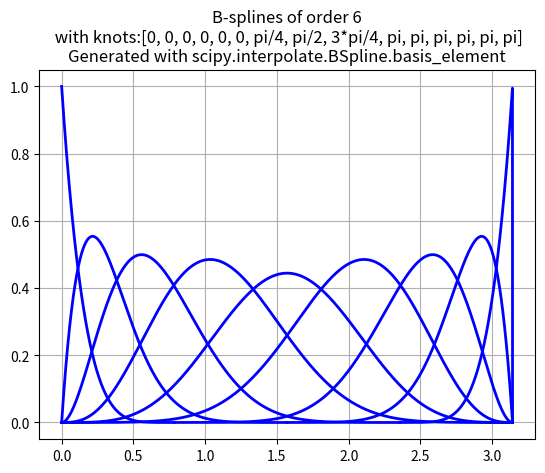

This chart was generated by the following Python code:
from scipy.interpolate import BSpline
from sympy import *
import numpy as np
import matplotlib.pyplot as plt


def degree_to_radial(degree):
    return (degree / 180 * pi).evalf()


def radial_to_degree(radial):
    return (radial / pi * 180).evalf()


order = 6
degree = order - 1
knots = [0, 0, 0, 0, 0, 0,
     pi / 4, pi / 2, 3 * pi / 4,
     pi, pi, pi, pi, pi, pi]
positions = np.array([0, 0, 0, 0, 0, 0, 0.45, 1, 0.45, 0, 0, 0, 0, 0, 0])
velocities = np.array([0, 0, 0, 0, 0, 0, nan, nan, nan, 0, 0, 0, 0, 0, 0])
accelerations = np.array([0, 0, 0, 0, 0, 0, nan, nan, nan, 0, 0, 0, 0, 0, 0])
omega = 15

bs = []
fig, ax = plt.subplots()
x = np.linspace(0, 3.1416, 101)
for i in range(len(knots)-order):
    bs_i = BSpline.basis_element(knots[i:(i+order+1)])
    s, e = float(knots[i]), float(knots[i+order])
    x = np.linspace(s, e, num=1001)
    ax.plot(x, bs_i(x), 'b', lw=2)
    bs.append(bs_i)
ax.set_title('B-splines of order 6' + '\n with knots:' + str(knots)+
             '\nGenerated with scipy.interpolate.BSpline.basis_element')
ax.grid(True)
plt.show()

# a = 1
# b = 10
# n = 9
# x = np.linspace(a, b, num=n)
# i = 1
# s, e = knots[i], knots[i + order]
# print(s, e)
# print(str(i) + 'th start and end: ' + str(start) +', '+str(end))
# x = np.linspace(float(str(s)), float(str(e)))
# x = np.linspace(float(s), float(e))
# x = np.linspace(0, 0.785398163397448)

# bsv = []
# for i in range(len(bs)):
#     bsv_i = bs[i].derivative()
#     bsv.append(bsv_i)
#
# b4knots = np.array([0, 0, pi / 4, pi / 2, 3 * pi / 4, pi, pi])
# b4 = BSpline.basis_element(b4knots)
# fig, ax = plt.subplots()
# x = np.linspace(0, 3.14, 101)
# ax.plot(x, b4(x), 'g', lw=3)
# ax.grid(True)
# plt.show()
